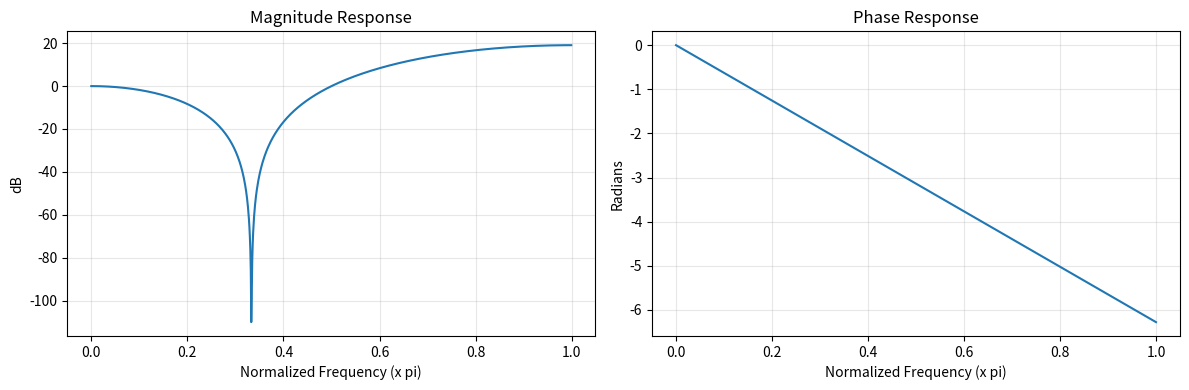

Write Python code to recreate this figure.
"""
Exercises for Lesson 08: Digital Filter Fundamentals
Topic: Signal_Processing

Solutions to practice problems from the lesson.
"""

import numpy as np
from scipy import signal as sig
import time

import matplotlib
matplotlib.use('Agg')
import matplotlib.pyplot as plt


# === Exercise 1: FIR Filter Analysis ===
# Problem: Analyze h[n] = {1, -2, 3, -2, 1}.

def exercise_1():
    """FIR filter analysis: transfer function, zeros, frequency response."""
    h = np.array([1, -2, 3, -2, 1], dtype=float)
    N = len(h)

    # (a) Difference equation and transfer function
    print(f"(a) h[n] = {list(h)}")
    print(f"    y[n] = x[n] - 2x[n-1] + 3x[n-2] - 2x[n-3] + x[n-4]")
    print(f"    H(z) = 1 - 2z^-1 + 3z^-2 - 2z^-3 + z^-4")
    print()

    # (b) Zeros
    zeros = np.roots(h)
    print(f"(b) Zeros: {np.round(zeros, 4)}")
    print(f"    |zeros|: {np.round(np.abs(zeros), 4)}")
    # Check symmetry: zeros come in conjugate reciprocal pairs for linear phase
    for z in zeros:
        recip = 1 / np.conj(z)
        found = any(np.abs(z2 - recip) < 0.001 for z2 in zeros)
        print(f"    z={z:.4f}, 1/z*={recip:.4f}, pair exists: {found}")
    print()

    # (c) Frequency response
    w, H_freq = sig.freqz(h, 1, worN=1024)
    mag = 20 * np.log10(np.abs(H_freq) + 1e-10)
    phase = np.unwrap(np.angle(H_freq))

    # Check linear phase
    # For symmetric coefficients (Type I), phase should be linear
    is_symmetric = np.allclose(h, h[::-1])
    print(f"(c) Symmetric coefficients: {is_symmetric}")
    if is_symmetric:
        print(f"    Type I linear phase FIR (odd length, symmetric)")
        group_delay = (N - 1) / 2
        print(f"    Group delay: {group_delay} samples")
    print()

    # (d) Filter type
    dc_gain = np.abs(H_freq[0])
    nyquist_gain = np.abs(H_freq[-1])
    print(f"(d) Type I FIR filter")
    print(f"    |H(0)| = {dc_gain:.4f}, |H(pi)| = {nyquist_gain:.4f}")
    if dc_gain < nyquist_gain:
        print(f"    -> Highpass characteristic")
    else:
        print(f"    -> Lowpass or bandpass characteristic")
    print()

    # (e) Filter the signal
    fs = 1000
    n_arr = np.arange(500)
    x_test = np.cos(0.2 * np.pi * n_arr) + np.cos(0.8 * np.pi * n_arr)
    y_test = sig.lfilter(h, 1, x_test)

    H_02pi = np.abs(np.interp(0.2, w / np.pi, np.abs(H_freq)))
    H_08pi = np.abs(np.interp(0.8, w / np.pi, np.abs(H_freq)))
    print(f"(e) |H(0.2*pi)| = {H_02pi:.4f}")
    print(f"    |H(0.8*pi)| = {H_08pi:.4f}")

    fig, axes = plt.subplots(1, 2, figsize=(12, 4))
    axes[0].plot(w / np.pi, mag)
    axes[0].set_title('Magnitude Response')
    axes[0].set_xlabel('Normalized Frequency (x pi)')
    axes[0].set_ylabel('dB')
    axes[0].grid(True, alpha=0.3)

    axes[1].plot(w / np.pi, phase)
    axes[1].set_title('Phase Response')
    axes[1].set_xlabel('Normalized Frequency (x pi)')
    axes[1].set_ylabel('Radians')
    axes[1].grid(True, alpha=0.3)

    plt.tight_layout()
    plt.savefig('ex08_fir_analysis.png', dpi=100, bbox_inches='tight')
    plt.close()
    print("Plot saved to ex08_fir_analysis.png")


# === Exercise 2: IIR Filter Design and Analysis ===
# Problem: Design 4th-order Chebyshev Type I lowpass filter.

def exercise_2():
    """IIR filter design: Chebyshev Type I vs Butterworth."""
    fs = 8000
    fc = 2000
    order = 4
    rp = 0.5  # dB passband ripple

    # (a) Chebyshev Type I
    b_cheb, a_cheb = sig.cheby1(order, rp, fc, fs=fs, btype='low')
    print(f"(a) Chebyshev Type I (order={order}, rp={rp} dB, fc={fc} Hz):")
    print(f"    b = {np.round(b_cheb, 6)}")
    print(f"    a = {np.round(a_cheb, 6)}")
    print()

    # (b) Pole-zero diagram
    zeros_cheb = np.roots(b_cheb)
    poles_cheb = np.roots(a_cheb)
    all_inside = np.all(np.abs(poles_cheb) < 1)
    print(f"(b) All poles inside unit circle: {all_inside}")
    print(f"    Pole magnitudes: {np.round(np.abs(poles_cheb), 4)}")
    print()

    # (c) Frequency response
    w_cheb, H_cheb = sig.freqz(b_cheb, a_cheb, worN=2048, fs=fs)

    # (d) Compare with Butterworth
    b_but, a_but = sig.butter(order, fc, fs=fs, btype='low')
    w_but, H_but = sig.freqz(b_but, a_but, worN=2048, fs=fs)

    # Compute group delay
    _, gd_cheb = sig.group_delay((b_cheb, a_cheb), w=1024, fs=fs)
    _, gd_but = sig.group_delay((b_but, a_but), w=1024, fs=fs)

    # Stopband attenuation at 3000 Hz
    idx_3k_cheb = np.argmin(np.abs(w_cheb - 3000))
    idx_3k_but = np.argmin(np.abs(w_but - 3000))
    atten_cheb = -20 * np.log10(np.abs(H_cheb[idx_3k_cheb]) + 1e-15)
    atten_but = -20 * np.log10(np.abs(H_but[idx_3k_but]) + 1e-15)

    print(f"(d) Stopband attenuation at 3000 Hz:")
    print(f"    Chebyshev: {atten_cheb:.1f} dB")
    print(f"    Butterworth: {atten_but:.1f} dB")
    print(f"    Chebyshev has {'better' if atten_cheb > atten_but else 'worse'} stopband attenuation")
    print()

    # Group delay comparison
    mask = w_cheb[:len(gd_cheb)] < fc
    gd_cheb_pb = gd_cheb[:np.sum(mask)] if np.sum(mask) > 0 else gd_cheb
    gd_but_pb = gd_but[:np.sum(mask)] if np.sum(mask) > 0 else gd_but
    print(f"    Group delay variation in passband:")
    print(f"    Chebyshev: {np.ptp(gd_cheb_pb):.2f} samples")
    print(f"    Butterworth: {np.ptp(gd_but_pb):.2f} samples")
    print(f"    Butterworth has {'more' if np.ptp(gd_but_pb) > np.ptp(gd_cheb_pb) else 'more'} constant group delay")
    print()

    # (e) SOS form
    sos_cheb = sig.cheby1(order, rp, fc, fs=fs, btype='low', output='sos')
    w_sos, H_sos = sig.sosfreqz(sos_cheb, worN=2048, fs=fs)
    sos_error = np.max(np.abs(np.abs(H_cheb) - np.abs(H_sos)))
    print(f"(e) SOS form error: {sos_error:.2e}")


# === Exercise 3: Linear Phase Verification ===
# Problem: Design and verify linear phase FIR filters.

def exercise_3():
    """Linear phase FIR filter verification."""
    fs = 8000

    # (a) Type I bandpass filter (51 taps)
    N = 51
    h_bp = sig.firwin(N, [1000, 2000], fs=fs, pass_zero=False)
    print(f"(a) Type I bandpass ({N} taps):")
    is_sym = np.allclose(h_bp, h_bp[::-1])
    print(f"    Symmetric: {is_sym}")

    w, H = sig.freqz(h_bp, 1, worN=2048)
    phase = np.unwrap(np.angle(H))
    # Linear phase: phase should be -w*(N-1)/2 plus multiples of pi
    expected_delay = (N - 1) / 2
    w_nonzero = w[np.abs(H) > 0.01]
    phase_nonzero = phase[np.abs(H) > 0.01]
    if len(w_nonzero) > 2:
        slope = np.polyfit(w_nonzero, phase_nonzero, 1)[0]
        print(f"    Phase slope: {slope:.4f} (expected: {-expected_delay:.4f})")
    print()

    # (b) Type III differentiator (51 taps)
    h_diff = sig.firwin(N, 0.9, fs=fs, window='hamming')
    # Actually, for a Type III differentiator, we need antisymmetric odd-length
    # Create manually
    n = np.arange(N)
    mid = (N - 1) / 2
    h_diff_manual = np.zeros(N)
    for i in range(N):
        if i != mid:
            h_diff_manual[i] = np.cos(np.pi * (i - mid)) / (i - mid)
        else:
            h_diff_manual[i] = 0
    h_diff_manual *= np.hamming(N)

    is_antisym = np.allclose(h_diff_manual, -h_diff_manual[::-1])
    print(f"(b) Type III differentiator ({N} taps):")
    print(f"    Antisymmetric: {is_antisym}")

    # (c) Group delay verification
    _, gd_bp = sig.group_delay((h_bp, 1), w=1024)
    gd_variation = np.ptp(gd_bp)
    print(f"\n(c) Bandpass group delay variation: {gd_variation:.6f} samples")
    print(f"    Constant group delay (< 0.001): {gd_variation < 0.001}")


# === Exercise 4: Filter Structure Implementation ===
# Problem: Implement Direct Form I, II, and cascade structures.

def exercise_4():
    """Filter structure implementations from scratch."""
    b = [1, 0.5]
    a = [1, -0.9, 0.81]
    N = 1000

    np.random.seed(42)
    x = np.random.randn(N)

    # (a) Direct Form I
    def direct_form_1(b, a, x):
        N_out = len(x)
        y = np.zeros(N_out)
        M = len(b) - 1  # feedforward order
        P = len(a) - 1  # feedback order
        x_buf = np.zeros(M + 1)
        y_buf = np.zeros(P)
        for n in range(N_out):
            x_buf[1:] = x_buf[:-1]
            x_buf[0] = x[n]
            y_val = np.dot(b, x_buf)
            y_val -= np.dot(a[1:], y_buf)
            y[n] = y_val
            if P > 0:
                y_buf[1:] = y_buf[:-1]
                y_buf[0] = y_val
        return y

    y_df1 = direct_form_1(b, a, x)

    # (b) Direct Form II
    def direct_form_2_v2(b, a, x):
        N_out = len(x)
        y = np.zeros(N_out)
        order = max(len(b), len(a)) - 1
        w = np.zeros(order)
        b_pad = np.zeros(order + 1)
        a_pad = np.zeros(order + 1)
        b_pad[:len(b)] = b
        a_pad[:len(a)] = a
        for n in range(N_out):
            # Compute intermediate
            w_new = x[n] - np.dot(a_pad[1:order + 1], w)
            y[n] = b_pad[0] * w_new + np.dot(b_pad[1:order + 1], w)
            # Shift
            w[1:] = w[:-1]
            w[0] = w_new
        return y

    y_df2 = direct_form_2_v2(b, a, x)

    # (c) Reference
    y_ref = sig.lfilter(b, a, x)

    err_df1 = np.max(np.abs(y_df1 - y_ref))
    err_df2 = np.max(np.abs(y_df2 - y_ref))

    print(f"(a) Direct Form I error:  {err_df1:.2e}")
    print(f"(b) Direct Form II error: {err_df2:.2e}")
    print(f"(d) All structures produce identical results (within FP precision)")


# === Exercise 5: Quantization Experiment ===
# Problem: Stability under coefficient quantization.

def exercise_5():
    """Coefficient quantization effects on filter stability."""
    fs = 8000

    # 10th-order elliptic bandpass filter
    order = 10
    sos = sig.ellip(order, 0.5, 60, [300, 3400], fs=fs, btype='band', output='sos')
    b_tf, a_tf = sig.ellip(order, 0.5, 60, [300, 3400], fs=fs, btype='band')

    def quantize_coeffs(coeffs, n_bits):
        """Quantize filter coefficients to n_bits."""
        scale = 2 ** (n_bits - 1)
        return np.round(coeffs * scale) / scale

    # (a-b) Compare tf vs sos with 16-bit quantization
    n_bits = 16
    b_q = quantize_coeffs(b_tf, n_bits)
    a_q = quantize_coeffs(a_tf, n_bits)

    poles_q = np.roots(a_q)
    stable_tf = np.all(np.abs(poles_q) < 1)

    sos_q = quantize_coeffs(sos, n_bits)
    # Check stability of each section
    stable_sos = True
    for section in sos_q:
        poles_sec = np.roots(section[3:])
        if np.any(np.abs(poles_sec) >= 1):
            stable_sos = False

    print(f"10th-order elliptic bandpass, {n_bits}-bit quantization:")
    print(f"  (a) TF form stable: {stable_tf}")
    print(f"  (b) SOS form stable: {stable_sos}")
    print()

    # (d) Find minimum bits for stability
    print("(d) Minimum bits for stability:")
    for form_name, test_func in [("TF", lambda nb: np.all(np.abs(np.roots(quantize_coeffs(a_tf, nb))) < 1)),
                                   ("SOS", lambda nb: all(np.all(np.abs(np.roots(quantize_coeffs(sos, nb)[i, 3:])) < 1) for i in range(sos.shape[0])))]:
        for nb in range(4, 33):
            try:
                if test_func(nb):
                    print(f"    {form_name}: {nb} bits")
                    break
            except Exception:
                continue
        else:
            print(f"    {form_name}: > 32 bits needed")


# === Exercise 6: Real-Time Filter Simulation ===
# Problem: Sample-by-sample filtering.

def exercise_6():
    """Real-time (sample-by-sample) filter implementation."""
    class RealtimeFilter:
        def __init__(self, b, a):
            self.b = np.array(b, dtype=float)
            self.a = np.array(a, dtype=float)
            # Direct Form II Transposed state
            self.state = np.zeros(max(len(b), len(a)) - 1)

        def process_sample(self, x_n):
            y_n = self.b[0] * x_n + self.state[0]
            for i in range(len(self.state) - 1):
                b_i = self.b[i + 1] if i + 1 < len(self.b) else 0.0
                a_i = self.a[i + 1] if i + 1 < len(self.a) else 0.0
                self.state[i] = b_i * x_n - a_i * y_n + self.state[i + 1]
            # Last state
            i = len(self.state) - 1
            b_i = self.b[i + 1] if i + 1 < len(self.b) else 0.0
            a_i = self.a[i + 1] if i + 1 < len(self.a) else 0.0
            self.state[i] = b_i * x_n - a_i * y_n
            return y_n

    # (a) Test
    b, a = sig.butter(4, 0.3)
    filt = RealtimeFilter(b, a)

    np.random.seed(42)
    N = 1000
    x = np.random.randn(N)

    # (b) Sample-by-sample processing
    y_realtime = np.zeros(N)
    for n in range(N):
        y_realtime[n] = filt.process_sample(x[n])

    y_batch = sig.lfilter(b, a, x)
    error = np.max(np.abs(y_realtime - y_batch))
    print(f"(a-b) Realtime vs batch error: {error:.2e}")
    print()

    # (c) Timing for different orders
    print(f"(c) Timing per sample (microseconds):")
    print(f"{'Order':<8} {'Time/sample (us)':<20}")
    for order in [4, 8, 16, 32]:
        b_t, a_t = sig.butter(order, 0.3)
        filt_t = RealtimeFilter(b_t, a_t)
        x_t = np.random.randn(10000)

        t0 = time.perf_counter()
        for n in range(len(x_t)):
            filt_t.process_sample(x_t[n])
        elapsed = (time.perf_counter() - t0) / len(x_t) * 1e6

        print(f"{order:<8} {elapsed:<20.2f}")


# === Exercise 7: Multi-Rate Filter Bank ===
# Problem: 3-band filter bank design.

def exercise_7():
    """Three-band filter bank with reconstruction."""
    fs = 8000
    N_taps = 101

    # (a) Design bandpass filters
    h_low = sig.firwin(N_taps, 1000, fs=fs, pass_zero=True)
    h_mid = sig.firwin(N_taps, [1000, 3000], fs=fs, pass_zero=False)
    h_high = sig.firwin(N_taps, 3000, fs=fs, pass_zero=False)

    print("(a) 3-band filter bank (FIR, order={N_taps-1}):")
    print(f"    Low:  0-1000 Hz")
    print(f"    Mid:  1000-3000 Hz")
    print(f"    High: 3000-4000 Hz")
    print()

    # (b) Test signal
    duration = 0.1
    t = np.arange(0, duration, 1 / fs)
    x = (np.sin(2 * np.pi * 500 * t) +
         np.sin(2 * np.pi * 2000 * t) +
         np.sin(2 * np.pi * 3500 * t))

    y_low = sig.lfilter(h_low, 1, x)
    y_mid = sig.lfilter(h_mid, 1, x)
    y_high = sig.lfilter(h_high, 1, x)

    # (c) Reconstruction
    y_recon = y_low + y_mid + y_high

    # (d) Reconstruction error (accounting for group delay)
    delay = (N_taps - 1) // 2
    x_delayed = x[:-delay] if delay > 0 else x
    y_recon_aligned = y_recon[delay:] if delay > 0 else y_recon
    min_len = min(len(x_delayed), len(y_recon_aligned))
    recon_error = np.sqrt(np.mean((x_delayed[:min_len] - y_recon_aligned[:min_len]) ** 2))
    recon_snr = 10 * np.log10(np.mean(x_delayed[:min_len] ** 2) / recon_error ** 2) if recon_error > 0 else float('inf')

    print(f"(c) Reconstruction RMSE: {recon_error:.6f}")
    print(f"    Reconstruction SNR: {recon_snr:.1f} dB")
    print()
    print("(d) Imperfect reconstruction caused by:")
    print("    - Transition band overlap (gaps between bands)")
    print("    - Non-ideal filter magnitude responses")
    print("    - Phase alignment issues between bands")


if __name__ == "__main__":
    print("=== Exercise 1: FIR Filter Analysis ===")
    exercise_1()
    print("\n=== Exercise 2: IIR Filter Design ===")
    exercise_2()
    print("\n=== Exercise 3: Linear Phase Verification ===")
    exercise_3()
    print("\n=== Exercise 4: Filter Structure Implementation ===")
    exercise_4()
    print("\n=== Exercise 5: Quantization Experiment ===")
    exercise_5()
    print("\n=== Exercise 6: Real-Time Filter ===")
    exercise_6()
    print("\n=== Exercise 7: Multi-Rate Filter Bank ===")
    exercise_7()
    print("\nAll exercises completed!")
